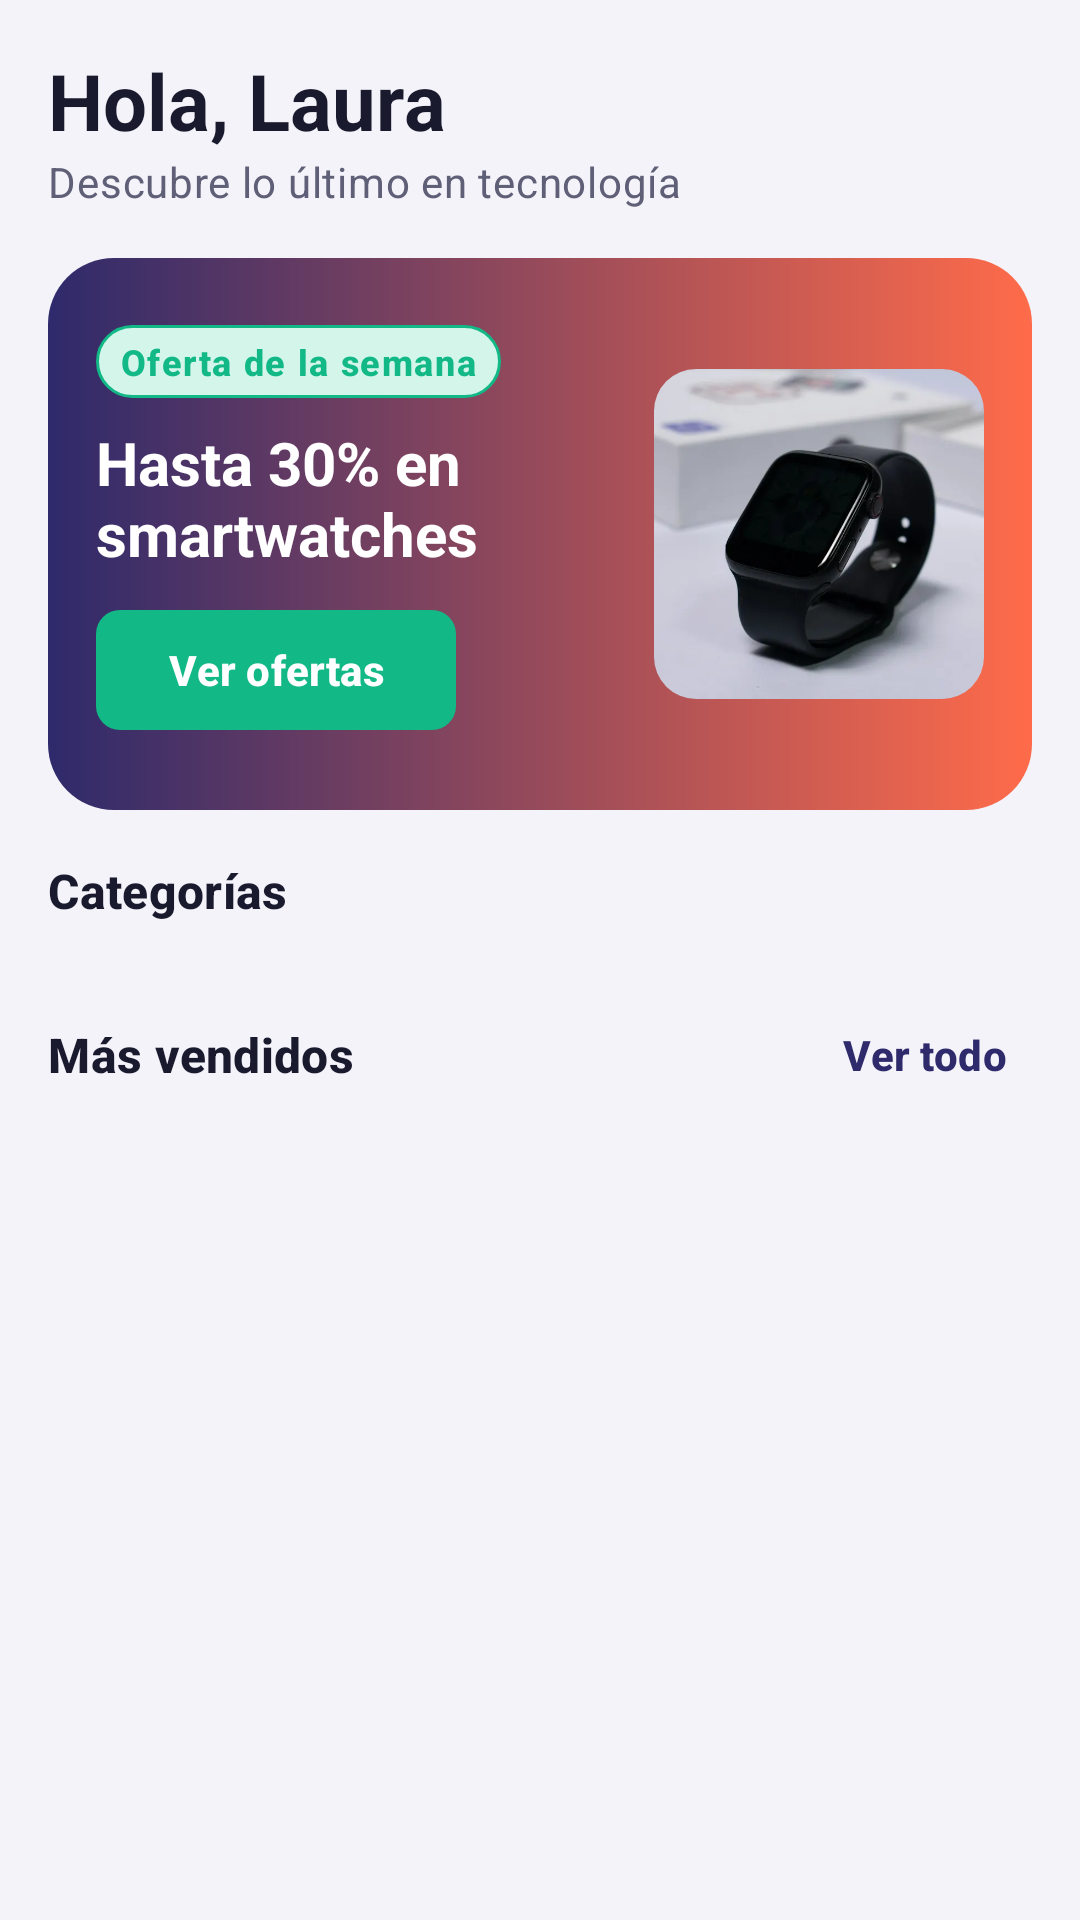

Here is an Android app screen rendered from its layout file. Give the layout XML and the strings, colors and styles it references.
<!-- AndroidManifest.xml: application theme Theme.TechNova -->
<!-- res/layout/fragment_buyer_home.xml -->
<?xml version="1.0" encoding="utf-8"?>
<androidx.core.widget.NestedScrollView xmlns:android="http://schemas.android.com/apk/res/android"
    xmlns:app="http://schemas.android.com/apk/res-auto"
    android:layout_width="match_parent"
    android:layout_height="match_parent">

    <LinearLayout
        android:layout_width="match_parent"
        android:layout_height="wrap_content"
        android:orientation="vertical"
        android:paddingTop="@dimen/space_l"
        android:paddingBottom="@dimen/space_xl">

        <TextView
            style="@style/Text.TechNova.Headline"
            android:layout_width="wrap_content"
            android:layout_height="wrap_content"
            android:layout_marginStart="@dimen/space_l"
            android:id="@+id/tvGreeting"
            android:text="@string/home_greeting" />

        <TextView
            style="@style/Text.TechNova.Body"
            android:layout_width="wrap_content"
            android:layout_height="wrap_content"
            android:layout_marginStart="@dimen/space_l"
            android:text="@string/home_subtitle" />

        <FrameLayout
            android:layout_width="match_parent"
            android:layout_height="@dimen/promo_height"
            android:layout_marginStart="@dimen/space_l"
            android:layout_marginTop="@dimen/space_l"
            android:layout_marginEnd="@dimen/space_l"
            android:background="@drawable/bg_promo">

            <com.google.android.material.imageview.ShapeableImageView
                android:layout_width="@dimen/product_image_grid"
                android:layout_height="@dimen/product_image_grid"
                android:layout_gravity="end|center_vertical"
                android:layout_marginEnd="@dimen/space_l"
                android:importantForAccessibility="no"
                android:scaleType="centerCrop"
                android:src="@drawable/promo_watch"
                app:shapeAppearanceOverlay="@style/ShapeAppearance.TechNova.Photo" />

            <LinearLayout
                android:layout_width="wrap_content"
                android:layout_height="match_parent"
                android:gravity="center_vertical"
                android:orientation="vertical"
                android:padding="@dimen/space_l">

                <TextView
                    style="@style/Text.TechNova.Badge"
                    android:layout_width="wrap_content"
                    android:layout_height="wrap_content"
                    android:background="@drawable/bg_badge_ok"
                    android:text="@string/promo_tag"
                    android:textColor="@color/tn_status_ok" />

                <TextView
                    android:layout_width="wrap_content"
                    android:layout_height="wrap_content"
                    android:layout_marginTop="@dimen/space_s"
                    android:maxWidth="@dimen/product_image_detail"
                    android:text="@string/promo_title"
                    android:textColor="@color/tn_white"
                    android:textSize="@dimen/text_title"
                    android:textStyle="bold" />

                <com.google.android.material.button.MaterialButton
                    android:id="@+id/btnPromo"
                    style="@style/Widget.TechNova.Button.Small"
                    android:layout_width="wrap_content"
                    android:layout_height="wrap_content"
                    android:layout_marginTop="@dimen/space_s"
                    android:text="@string/promo_button"
                    app:backgroundTint="@color/tn_mint" />
            </LinearLayout>
        </FrameLayout>

        <TextView
            style="@style/Text.TechNova.Subtitle"
            android:layout_width="wrap_content"
            android:layout_height="wrap_content"
            android:layout_marginStart="@dimen/space_l"
            android:layout_marginTop="@dimen/space_l"
            android:text="@string/section_categories" />

        <androidx.recyclerview.widget.RecyclerView
            android:id="@+id/rvCategories"
            android:layout_width="match_parent"
            android:layout_height="wrap_content"
            android:layout_marginTop="@dimen/space_s"
            android:clipToPadding="false"
            android:orientation="horizontal"
            android:paddingStart="@dimen/space_m"
            android:paddingEnd="@dimen/space_m"
            app:layoutManager="androidx.recyclerview.widget.LinearLayoutManager" />

        <LinearLayout
            android:layout_width="match_parent"
            android:layout_height="wrap_content"
            android:layout_marginStart="@dimen/space_l"
            android:layout_marginTop="@dimen/space_m"
            android:layout_marginEnd="@dimen/space_s"
            android:gravity="center_vertical"
            android:orientation="horizontal">

            <TextView
                style="@style/Text.TechNova.Subtitle"
                android:layout_width="0dp"
                android:layout_height="wrap_content"
                android:layout_weight="1"
                android:text="@string/section_best_sellers" />

            <com.google.android.material.button.MaterialButton
                android:id="@+id/btnSeeAll"
                style="@style/Widget.TechNova.Button.Text"
                android:layout_width="wrap_content"
                android:layout_height="wrap_content"
                android:text="@string/btn_see_all" />
        </LinearLayout>

        <androidx.recyclerview.widget.RecyclerView
            android:id="@+id/rvBestSellers"
            android:layout_width="match_parent"
            android:layout_height="wrap_content"
            android:clipToPadding="false"
            android:orientation="horizontal"
            android:paddingStart="@dimen/space_m"
            android:paddingEnd="@dimen/space_m"
            app:layoutManager="androidx.recyclerview.widget.LinearLayoutManager" />
    </LinearLayout>
</androidx.core.widget.NestedScrollView>
<!-- resources referenced by this layout -->
<resources>
  <color name="tn_mint">#12B886</color>
  <color name="tn_status_ok">#12B886</color>
  <color name="tn_white">#FFFFFF</color>
  <dimen name="product_image_detail">240dp</dimen>
  <dimen name="product_image_grid">110dp</dimen>
  <dimen name="promo_height">184dp</dimen>
  <dimen name="space_l">16dp</dimen>
  <dimen name="space_m">12dp</dimen>
  <dimen name="space_s">8dp</dimen>
  <dimen name="space_xl">24dp</dimen>
  <dimen name="text_title">20sp</dimen>
  <string name="btn_see_all">Ver todo</string>
  <string name="home_greeting">Hola, Laura</string>
  <string name="home_subtitle">Descubre lo último en tecnología</string>
  <string name="promo_button">Ver ofertas</string>
  <string name="promo_tag">Oferta de la semana</string>
  <string name="promo_title">Hasta 30% en smartwatches</string>
  <string name="section_best_sellers">Más vendidos</string>
  <string name="section_categories">Categorías</string>
  <style name="ShapeAppearance.TechNova.Photo" parent="">
          <item name="cornerFamily">rounded</item>
          <item name="cornerSize">@dimen/radius_m</item>
      </style>
  <style name="Text.TechNova.Body" parent="TextAppearance.Material3.BodyMedium">
          <item name="android:textSize">@dimen/text_body</item>
          <item name="android:textColor">@color/tn_text_secondary</item>
      </style>
  <style name="Text.TechNova.Headline" parent="TextAppearance.Material3.HeadlineSmall">
          <item name="android:textSize">@dimen/text_headline</item>
          <item name="android:textColor">@color/tn_text_primary</item>
          <item name="android:textStyle">bold</item>
      </style>
  <style name="Text.TechNova.Subtitle" parent="TextAppearance.Material3.TitleSmall">
          <item name="android:textSize">@dimen/text_subtitle</item>
          <item name="android:textColor">@color/tn_text_primary</item>
          <item name="android:textStyle">bold</item>
      </style>
  <style name="Widget.TechNova.Button.Small">
          <item name="android:minHeight">@dimen/touch_min</item>
          <item name="android:textSize">@dimen/text_body</item>
          <item name="cornerRadius">@dimen/radius_s</item>
      </style>
  <style name="Widget.TechNova.Button.Text" parent="Widget.Material3.Button.TextButton">
          <item name="android:minHeight">@dimen/touch_min</item>
          <item name="android:textColor">@color/tn_indigo</item>
          <item name="android:textAllCaps">false</item>
          <item name="android:textSize">@dimen/text_body</item>
      </style>
  <color name="tn_mint_light">#D3F5EA</color>
  <dimen name="radius_l">22dp</dimen>
  <dimen name="stroke_width">1dp</dimen>
  <color name="tn_coral">#FF6B4A</color>
  <color name="tn_indigo">#2E2A6B</color>
  <dimen name="radius_m">14dp</dimen>
  <dimen name="text_caption">12sp</dimen>
  <dimen name="space_xs">4dp</dimen>
  <dimen name="text_body">14sp</dimen>
  <color name="tn_text_secondary">#5F6077</color>
  <dimen name="text_headline">26sp</dimen>
  <color name="tn_text_primary">#1A1A2E</color>
  <dimen name="text_subtitle">16sp</dimen>
  <dimen name="touch_min">48dp</dimen>
  <dimen name="radius_s">8dp</dimen>
  <color name="tn_indigo_light">#E6E4F7</color>
  <color name="tn_status_error">#E5484D</color>
  <color name="tn_background">#F4F3FA</color>
  <color name="tn_surface">#FFFFFF</color>
  <color name="tn_divider">#DCDBE8</color>
  <color name="tn_indigo_dark">#1C1945</color>
  <style name="Widget.TechNova.Card" parent="Widget.Material3.CardView.Elevated">
          <item name="cardCornerRadius">@dimen/radius_m</item>
          <item name="cardElevation">@dimen/card_elevation</item>
          <item name="cardBackgroundColor">@color/tn_surface</item>
      </style>
  <dimen name="button_height">52dp</dimen>
  <dimen name="card_elevation">3dp</dimen>
</resources>
